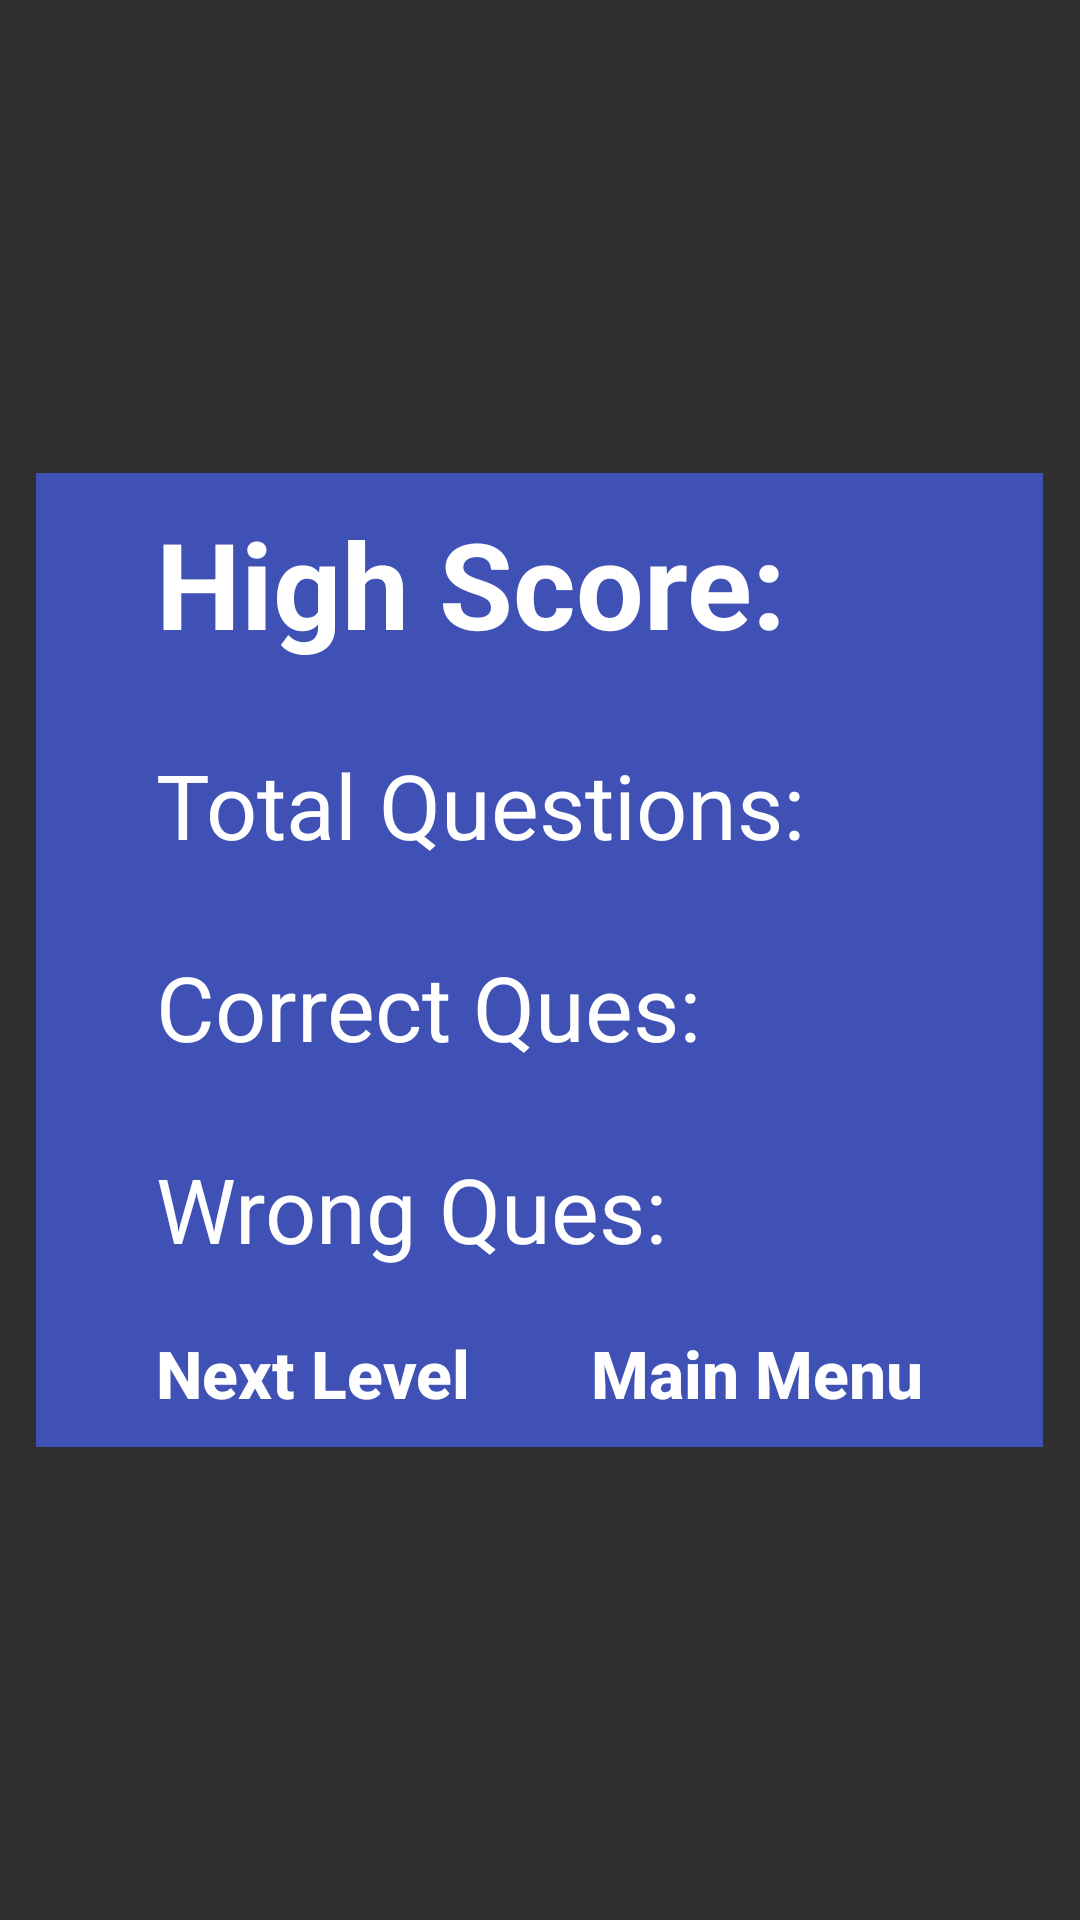

Write the Android layout XML for this screen, with the resource values it uses.
<!-- AndroidManifest.xml: application theme Theme.AppCompat.NoActionBar -->
<!-- res/layout/activity_result.xml -->
<?xml version="1.0" encoding="utf-8"?>
<LinearLayout
    xmlns:android="http://schemas.android.com/apk/res/android"
    xmlns:tools="http://schemas.android.com/tools"
    android:layout_width="match_parent"
    android:layout_height="match_parent"
    android:gravity="center"
    android:background="@drawable/background"
    tools:context="com.dinocodeacademy.com.ResultActivity">

    <LinearLayout
        android:layout_width="wrap_content"
        android:orientation="vertical"
        android:paddingEnd="30dp"
        android:paddingStart="30dp"
        android:background="#3F51B5"
        android:layout_height="wrap_content">

        <TextView
            android:id="@+id/result_text_High_Score"
            android:text="High Score: "
            android:textSize="40sp"
            android:textColor="#FFFFFF"
            android:textStyle="bold"
            android:textAlignment="textStart"
            android:layout_width="match_parent"
            android:layout_marginBottom="7dp"
            android:padding="10dp"
            android:layout_height="wrap_content" />


        <TextView
            android:id="@+id/result_total_Ques"
            android:text="Total Questions: "
            android:textSize="30sp"
            android:textColor="#FFFFFF"
            android:textAlignment="textStart"
            android:layout_width="match_parent"
            android:layout_marginBottom="7dp"
            android:padding="10dp"
            android:layout_height="wrap_content" />
        <TextView
            android:id="@+id/result_Correct_Ques"
            android:text="Correct Ques: "
            android:textSize="30sp"
            android:textColor="#FFFFFF"
            android:textAlignment="textStart"
            android:layout_width="match_parent"
            android:layout_marginBottom="7dp"
            android:padding="10dp"
            android:layout_height="wrap_content" />
        <TextView
            android:id="@+id/result_Wrong_Ques"
            android:text="Wrong Ques: "
            android:textSize="30sp"
            android:textColor="#FFFFFF"
            android:textAlignment="textStart"
            android:layout_width="match_parent"
            android:padding="10dp"
            android:layout_height="wrap_content" />


        <LinearLayout
            android:orientation="horizontal"
            android:layout_width="wrap_content"
            android:weightSum="2"
            android:layout_height="wrap_content">
            <Button
                android:id="@+id/result_bt_playAgain"
                android:text="Next Level"
                android:textAlignment="center"
                android:textAllCaps="false"
                android:textStyle="bold"
                android:layout_weight="1"
                android:textColor="#FFFFFF"
                android:textSize="22sp"
                android:layout_marginEnd="10dp"
                android:padding="10dp"
                android:background="@drawable/main_btn"
                android:layout_width="wrap_content"
                android:layout_height="wrap_content" />

            <Button
                android:id="@+id/result_bt_mainmenu"
                android:layout_width="wrap_content"
                android:layout_height="wrap_content"
                android:layout_marginStart="10dp"
                android:layout_weight="1"
                android:background="@drawable/main_btn"
                android:padding="10dp"
                android:text="Main Menu"
                android:textAlignment="center"
                android:textAllCaps="false"
                android:textColor="#FFFFFF"
                android:textSize="22sp"
                android:textStyle="bold" />
        </LinearLayout>

    </LinearLayout>


</LinearLayout>
<!-- resources referenced by this layout -->
<resources>

</resources>
